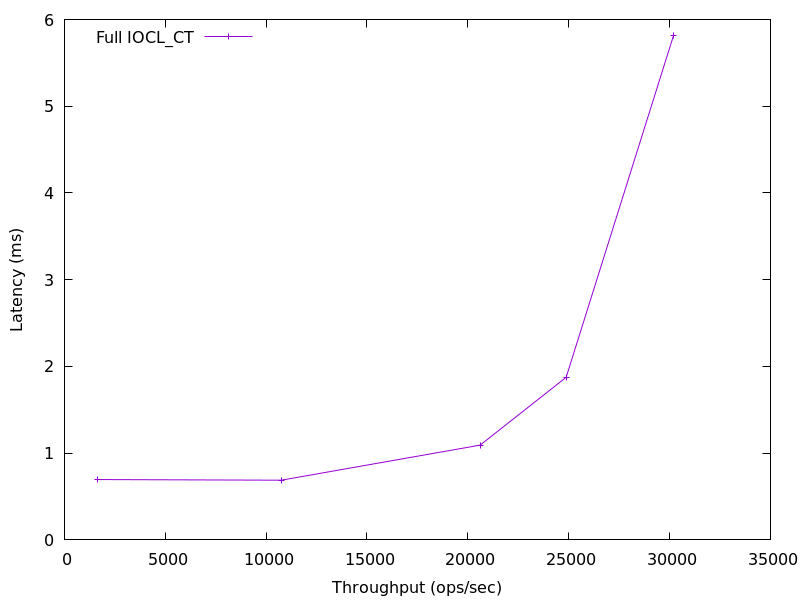

The table this chart was drawn from, first rows:
1630.1234002182987, 0.695538
10741, 0.6883
20609, 1.093
24871, 1.875
30196, 5.816
